5-way image classification set "HAM10000" from GitHub (adikuma/Skin-Lesion-Classification); label vocabulary: akiec, bcc, bkl, mel, vasc.

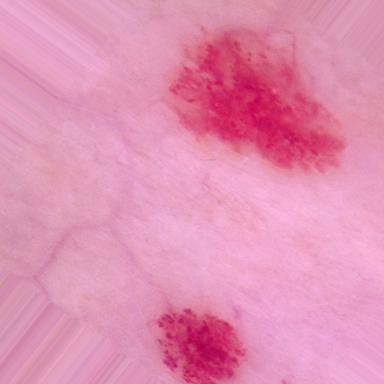
Label: vasc

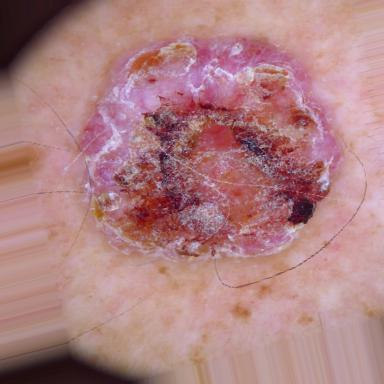
Label: bcc

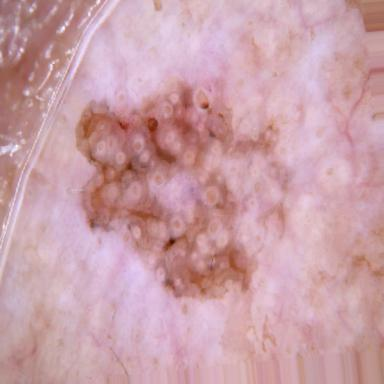
Label: akiec

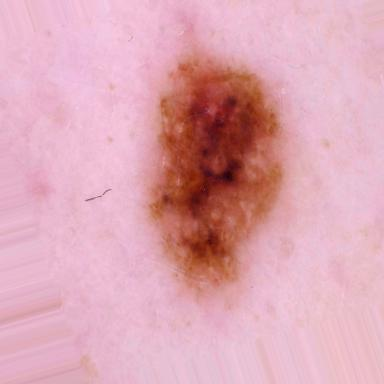
Label: mel

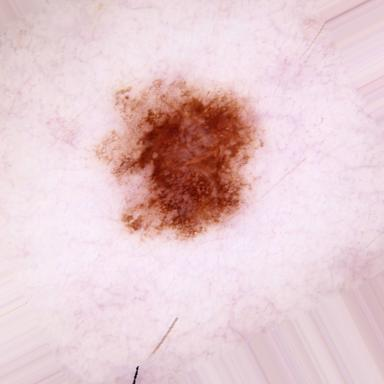
Label: mel

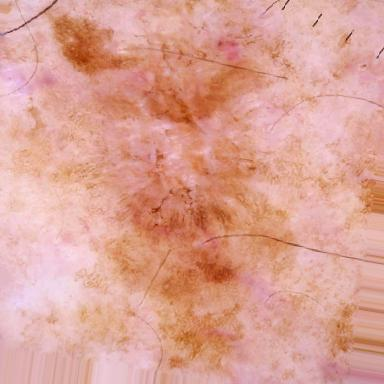
Label: bkl
